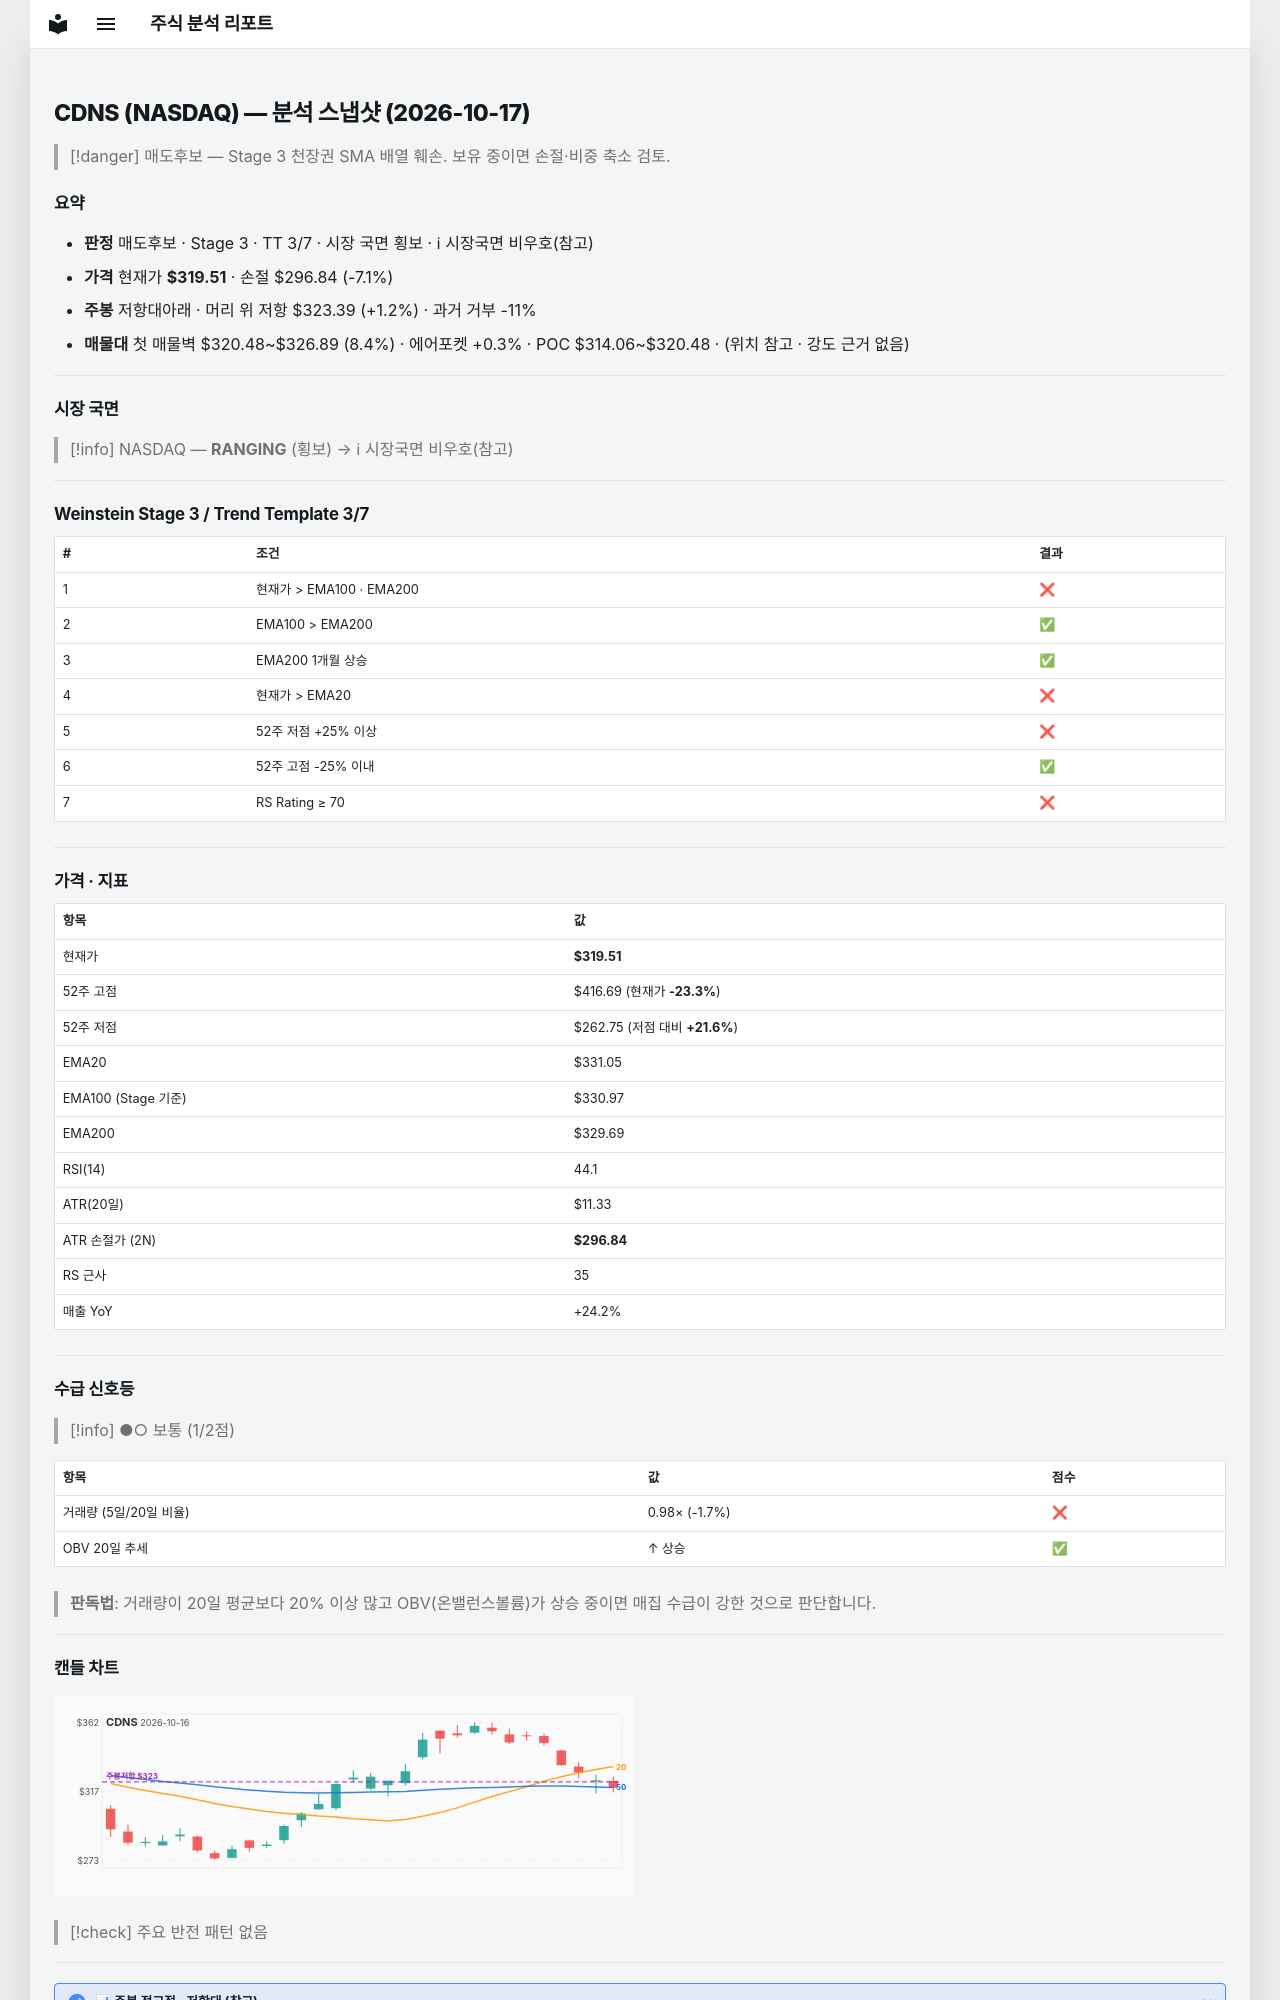

repository: soloandco/stock-reports · page: snapshots/CDNS-2026-10-17/index.html · generator: mkdocs

---
type: analysis-snapshot
title: CDNS 분석 스냅샷
ticker: CDNS
market: NASDAQ
created: 2026-10-17
updated: 2026-10-17
bar-date: 2026-10-16
verdict: 매도후보
real-rr: 0.17
sma50-gap-pct: -3.5
weekly-position: 저항대아래
weekly-overhead-price: 323.39
weekly-overhead-pct: 1.2
stage: 3
trend-template-score: 3
tt-max: 7
ma-set: ema-20-100-200
price: 319.510009765625
stop-price: 296.8425026404254
market-regime: RANGING
supply-demand-score: 1/2
supply-demand-label: 보통
status: tracking
tags:
  - stock-agent
  - watchlist
  - CDNS
  - analysis
related:
  - "[[analysis-template]]"
---

# CDNS (NASDAQ) — 분석 스냅샷 (2026-10-17)

> [!danger] 매도후보 — Stage 3 천장권
> SMA 배열 훼손. 보유 중이면 손절·비중 축소 검토.

## 요약

- **판정** 매도후보 · Stage 3 · TT 3/7 · 시장 국면 횡보 · ℹ 시장국면 비우호(참고)
- **가격** 현재가 **$319.51** · 손절 $296.84 (-7.1%)
- **주봉** 저항대아래 · 머리 위 저항 $323.39 (+1.2%) · 과거 거부 -11%
- **매물대** 첫 매물벽 $320.48~$326.89 (8.4%) · 에어포켓 +0.3% · POC $314.06~$320.48 · (위치 참고 · 강도 근거 없음)

---

## 시장 국면

> [!info] NASDAQ — **RANGING** (횡보) → ℹ 시장국면 비우호(참고)

---

## Weinstein Stage 3 / Trend Template 3/7

| # | 조건 | 결과 |
|---|------|------|
| 1 | 현재가 > EMA100 · EMA200 | ❌ |
| 2 | EMA100 > EMA200 | ✅ |
| 3 | EMA200 1개월 상승 | ✅ |
| 4 | 현재가 > EMA20 | ❌ |
| 5 | 52주 저점 +25% 이상 | ❌ |
| 6 | 52주 고점 -25% 이내 | ✅ |
| 7 | RS Rating ≥ 70 | ❌ |

---

## 가격 · 지표

| 항목 | 값 |
|------|---|
| 현재가 | **$319.51** |
| 52주 고점 | $416.69 (현재가 **-23.3%**) |
| 52주 저점 | $262.75 (저점 대비 **+21.6%**) |
| EMA20 | $331.05 |
| EMA100 (Stage 기준) | $330.97 |
| EMA200 | $329.69 |
| RSI(14) | 44.1 |
| ATR(20일) | $11.33 |
| ATR 손절가 (2N) | **$296.84** |
| RS 근사 | 35 |
| 매출 YoY | +24.2% |

---
## 수급 신호등

> [!info] ●○ 보통 (1/2점)

| 항목 | 값 | 점수 |
|------|------|------|
| 거래량 (5일/20일 비율) | 0.98× (-1.7%) | ❌ |
| OBV 20일 추세 | ↑ 상승 | ✅ |

> **판독법**: 거래량이 20일 평균보다 20% 이상 많고 OBV(온밸런스볼륨)가 상승 중이면 매집 수급이 강한 것으로 판단합니다.

---
